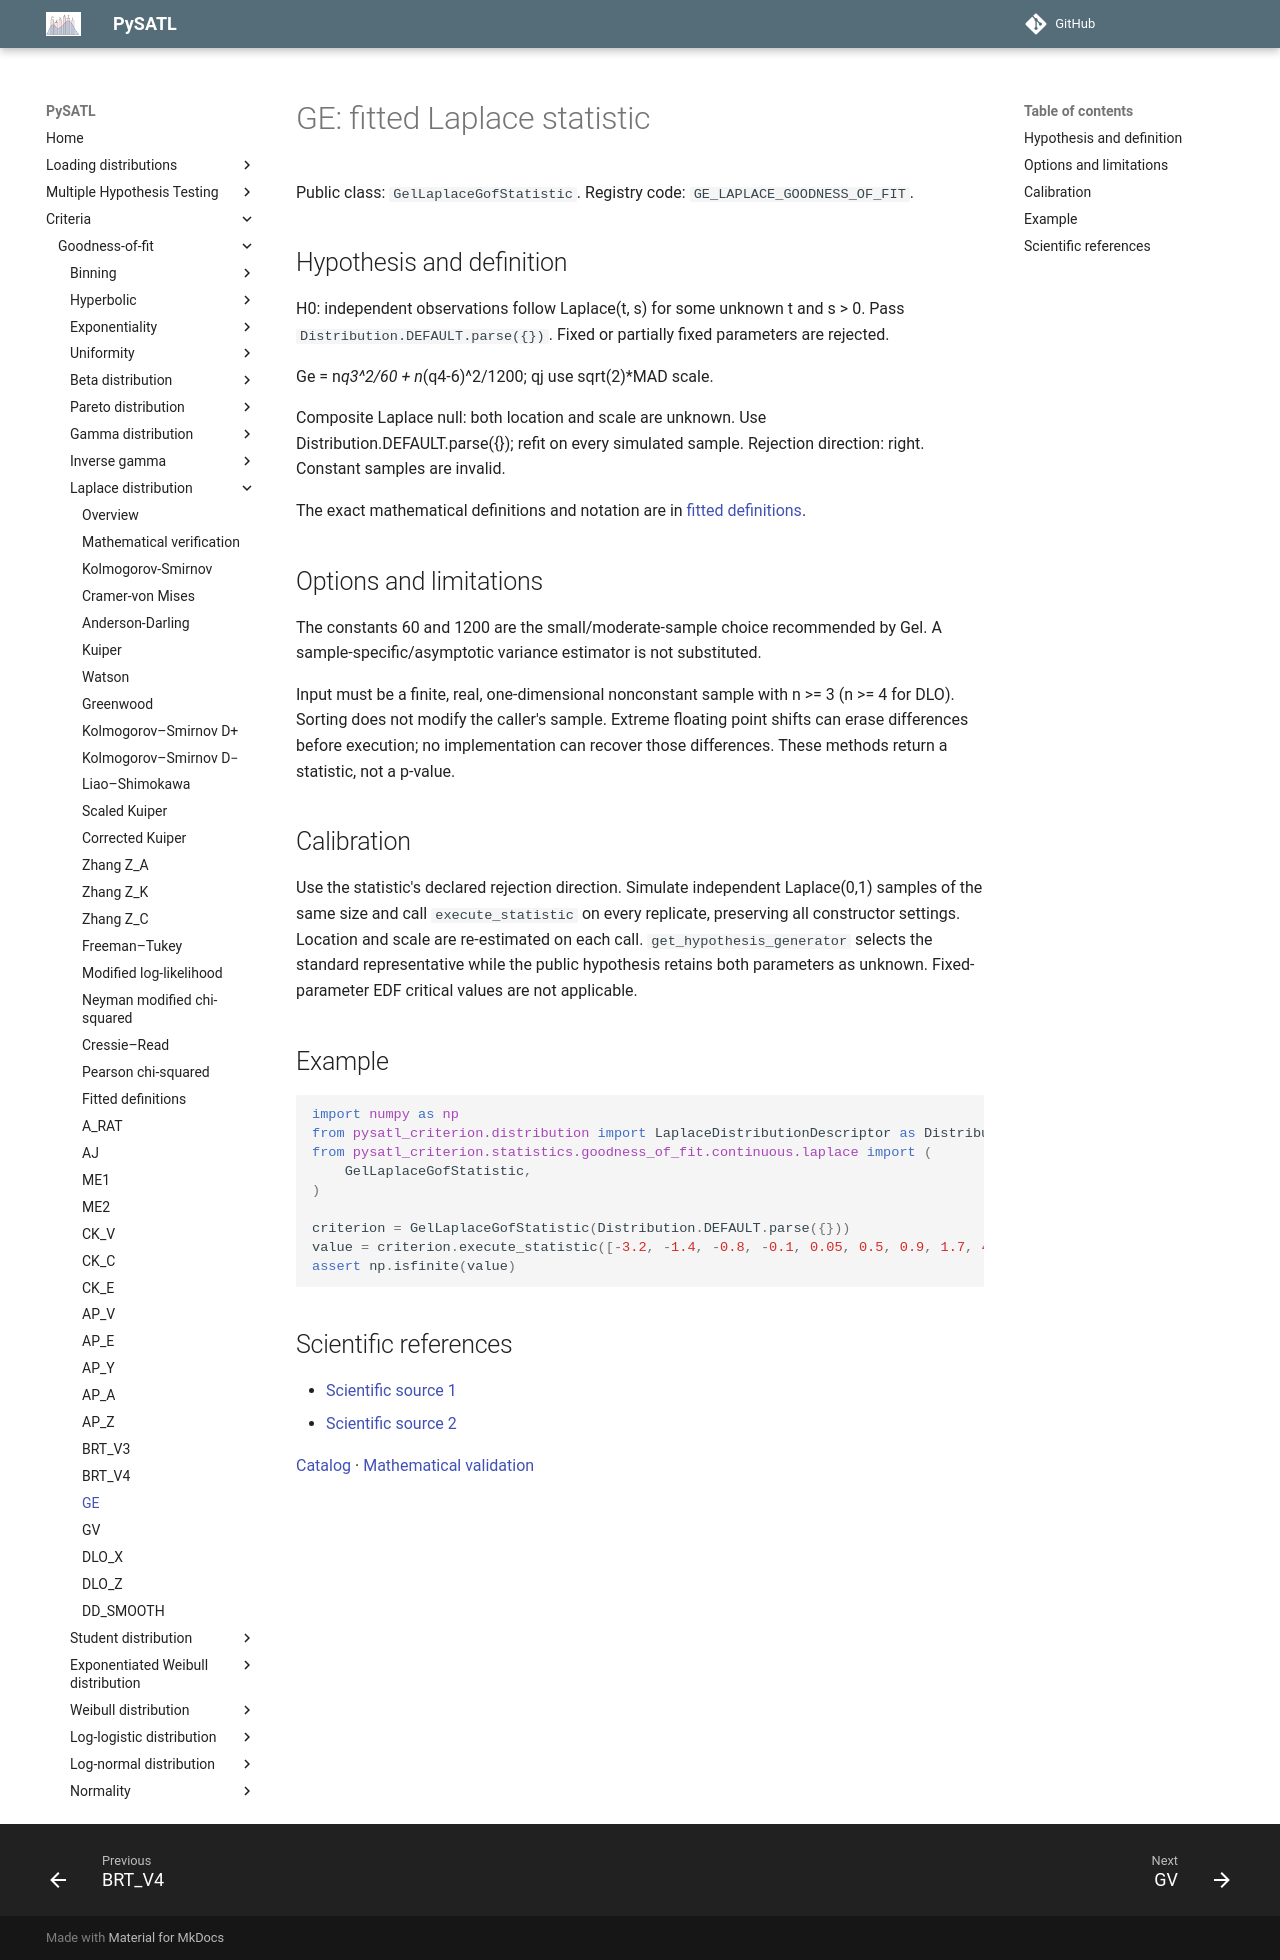

repository: PySATL/pysatl-criterion · page: en/main/criteria/goodness-of-fit/laplace/ge_laplace_criterion/index.html · generator: mkdocs

# GE: fitted Laplace statistic

Public class: `GelLaplaceGofStatistic`. Registry code: `GE_LAPLACE_GOODNESS_OF_FIT`.

## Hypothesis and definition

H0: independent observations follow Laplace(t, s) for some unknown t and s > 0.
Pass `Distribution.DEFAULT.parse({})`. Fixed or partially fixed parameters are rejected.

Ge = n*q3^2/60 + n*(q4-6)^2/1200; qj use sqrt(2)*MAD scale.

Composite Laplace null: both location and scale are unknown.
Use Distribution.DEFAULT.parse({}); refit on every simulated sample.
Rejection direction: right. Constant samples are invalid.

The exact mathematical definitions and notation are in [fitted definitions](fitted-definitions.md).

## Options and limitations

The constants 60 and 1200 are the small/moderate-sample choice recommended by Gel. A sample-specific/asymptotic variance estimator is not substituted.

Input must be a finite, real, one-dimensional nonconstant sample with n >= 3
(n >= 4 for DLO). Sorting does not modify the caller's sample. Extreme floating
point shifts can erase differences before execution; no implementation can recover
those differences. These methods return a statistic, not a p-value.

## Calibration

Use the statistic's declared rejection direction. Simulate independent Laplace(0,1)
samples of the same size and call `execute_statistic` on every replicate, preserving
all constructor settings. Location and scale are re-estimated on each call.
`get_hypothesis_generator` selects the standard representative while the public
hypothesis retains both parameters as unknown. Fixed-parameter EDF critical values
are not applicable.

## Example

```python
import numpy as np
from pysatl_criterion.distribution import LaplaceDistributionDescriptor as Distribution
from pysatl_criterion.statistics.goodness_of_fit.continuous.laplace import (
    GelLaplaceGofStatistic,
)

criterion = GelLaplaceGofStatistic(Distribution.DEFAULT.parse({}))
value = criterion.execute_statistic([-3.2, -1.4, -0.8, -0.1, 0.05, 0.5, 0.9, 1.7, 4.1])
assert np.isfinite(value)
```

## Scientific references

- [Scientific source 1](https://doi.org/10.1016/j.csda.2009.10.008)
- [Scientific source 2](https://arxiv.org/abs/2007.06154)

[Catalog](index.md) · [Mathematical validation](mathematical-validation.md)
